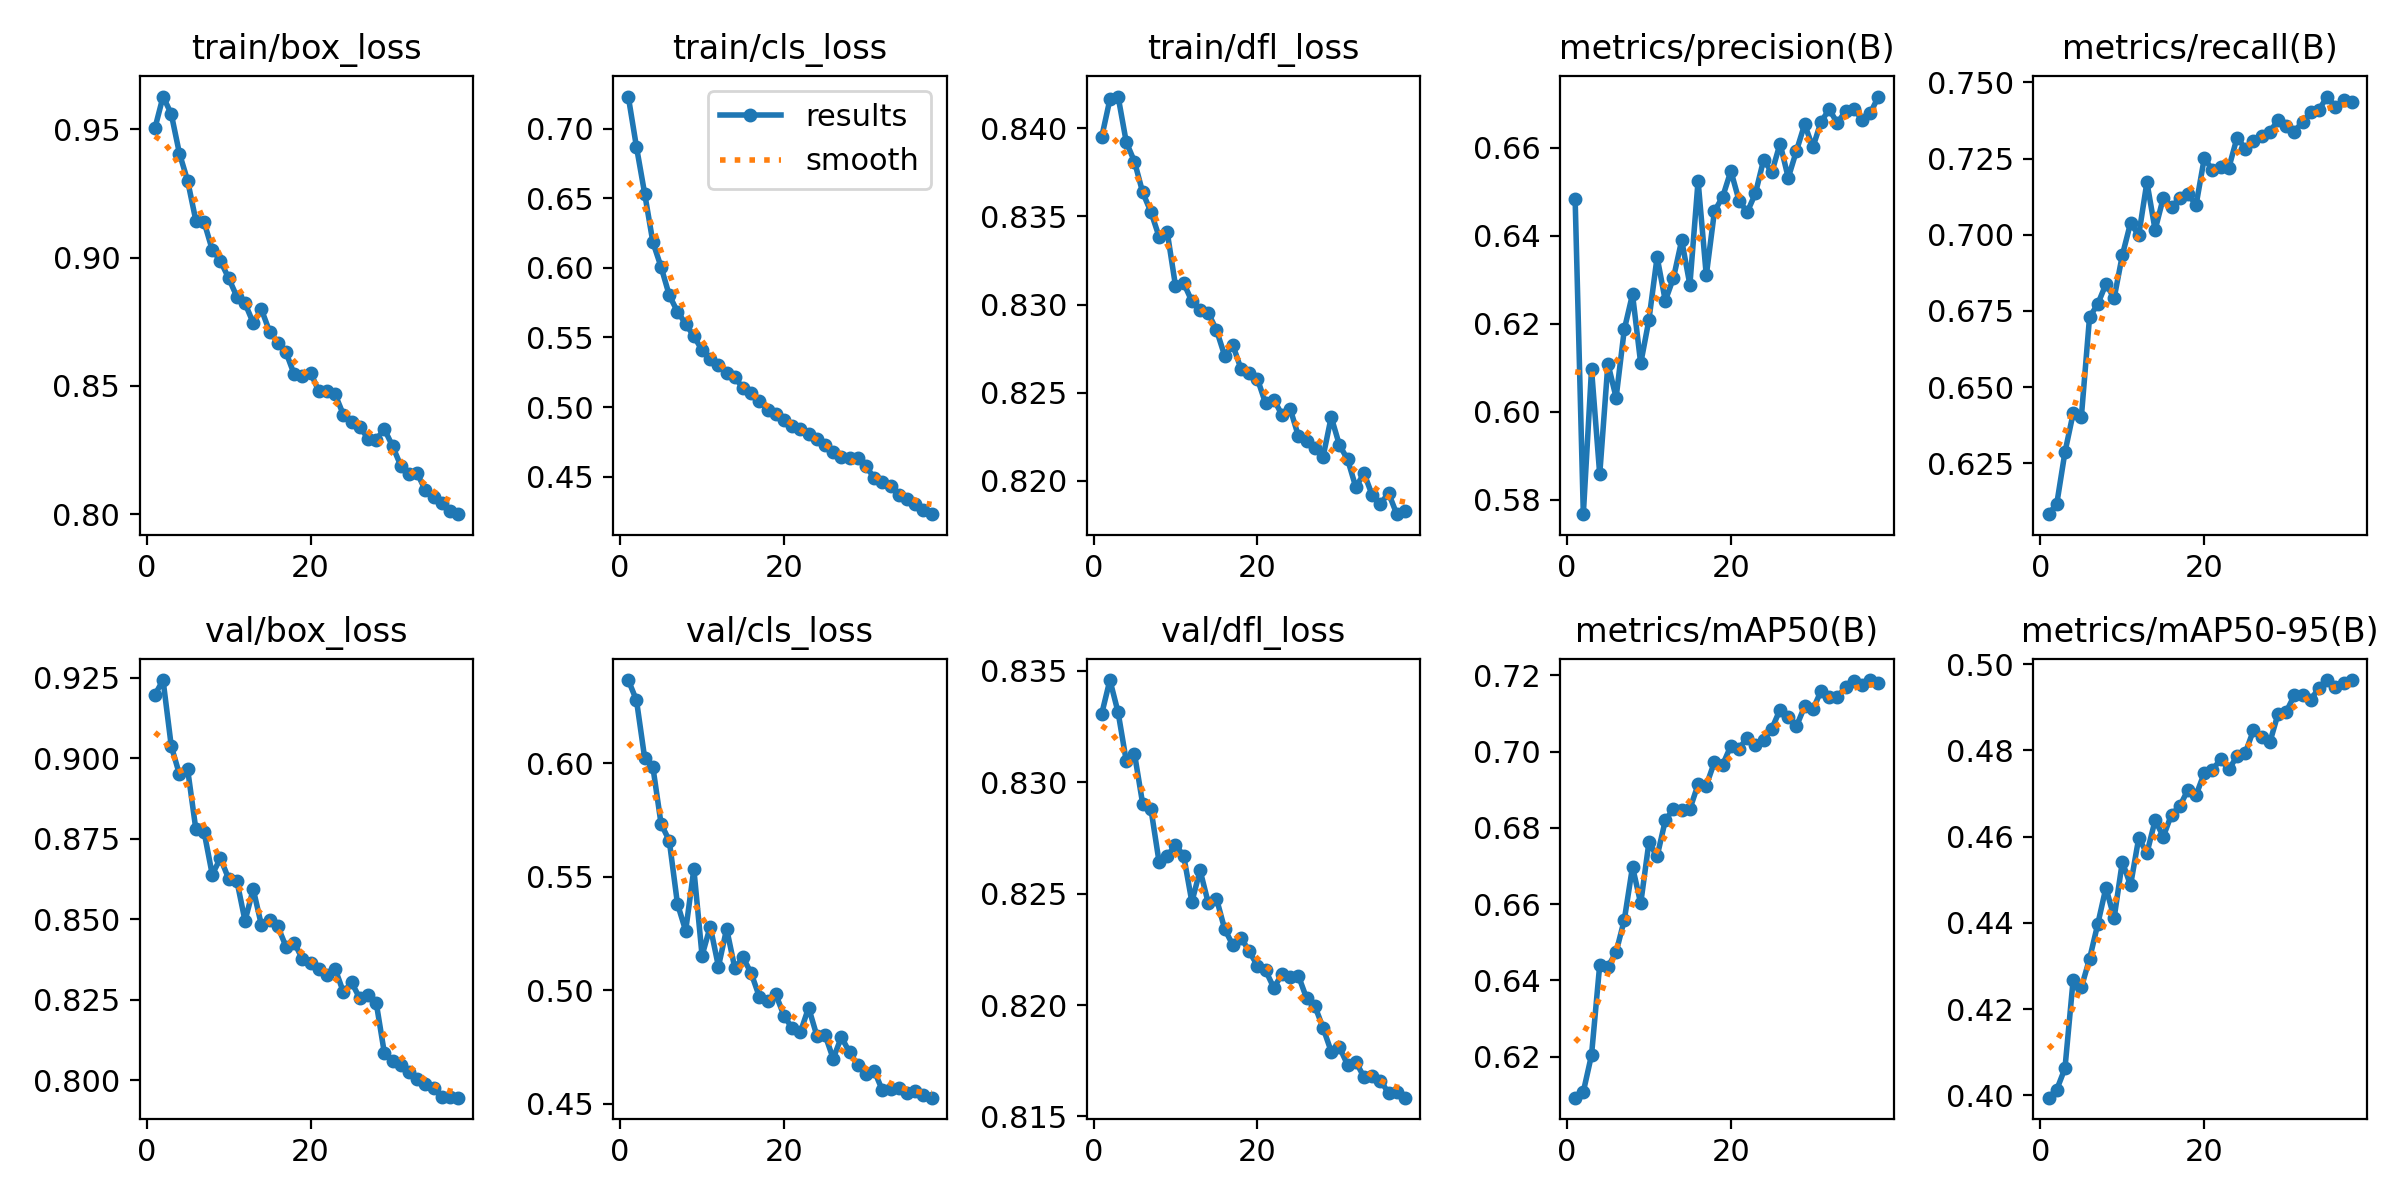

Values plotted in this chart, from the file beside it:
epoch, train/box_loss, train/cls_loss, train/dfl_loss, metrics/precision(B), metrics/recall(B), metrics/mAP50(B), metrics/mAP50-95(B), val/box_loss, val/cls_loss, val/dfl_loss, lr/pg0, lr/pg1, lr/pg2
1, 0.9503, 0.723, 0.8395, 0.6484, 0.6083, 0.6093, 0.3995, 0.9197, 0.6365, 0.8331, 0.0001751, 0.0001751, 0.0001751
2, 0.9627, 0.6868, 0.8416, 0.5767, 0.6117, 0.6108, 0.4013, 0.9243, 0.6276, 0.8346, 0.0003413, 0.0003413, 0.0003413
3, 0.9559, 0.6533, 0.8418, 0.6097, 0.6287, 0.6205, 0.4062, 0.9038, 0.6022, 0.8331, 0.0004983, 0.0004983, 0.0004983
4, 0.9405, 0.6184, 0.8392, 0.5857, 0.6414, 0.6441, 0.4268, 0.895, 0.5983, 0.8309, 0.0004849, 0.0004849, 0.0004849
5, 0.9299, 0.6007, 0.8381, 0.6109, 0.6402, 0.6436, 0.425, 0.8965, 0.5732, 0.8313, 0.0004849, 0.0004849, 0.0004849
6, 0.9144, 0.5803, 0.8364, 0.6032, 0.673, 0.6474, 0.4316, 0.878, 0.5658, 0.829, 0.0004712, 0.0004712, 0.0004712
7, 0.9139, 0.5685, 0.8353, 0.6187, 0.6773, 0.6559, 0.4397, 0.8772, 0.538, 0.8288, 0.0004575, 0.0004575, 0.0004575
8, 0.9031, 0.5599, 0.8338, 0.6267, 0.6839, 0.6698, 0.4482, 0.8639, 0.5262, 0.8264, 0.0004438, 0.0004438, 0.0004438
9, 0.8987, 0.5508, 0.8341, 0.611, 0.6792, 0.6602, 0.4411, 0.869, 0.5533, 0.8267, 0.0004301, 0.0004301, 0.0004301
10, 0.892, 0.541, 0.8311, 0.6208, 0.6933, 0.6762, 0.4542, 0.8626, 0.5152, 0.8272, 0.0004164, 0.0004164, 0.0004164
11, 0.8848, 0.5342, 0.8312, 0.6352, 0.7039, 0.6725, 0.4487, 0.862, 0.528, 0.8267, 0.0004027, 0.0004027, 0.0004027
12, 0.8822, 0.5302, 0.8302, 0.6252, 0.6998, 0.682, 0.4597, 0.8495, 0.5104, 0.8246, 0.000389, 0.000389, 0.000389
13, 0.8746, 0.5248, 0.8297, 0.6304, 0.7173, 0.685, 0.4562, 0.8594, 0.527, 0.826, 0.0003753, 0.0003753, 0.0003753
14, 0.8798, 0.5214, 0.8295, 0.639, 0.7016, 0.6848, 0.4638, 0.8482, 0.5097, 0.8246, 0.0003616, 0.0003616, 0.0003616
15, 0.8711, 0.5136, 0.8286, 0.6289, 0.7122, 0.685, 0.46, 0.8497, 0.5144, 0.8248, 0.0003479, 0.0003479, 0.0003479
16, 0.8669, 0.5103, 0.8271, 0.6525, 0.7091, 0.6914, 0.4651, 0.8478, 0.5074, 0.8234, 0.0003342, 0.0003342, 0.0003342
17, 0.8631, 0.5044, 0.8277, 0.631, 0.712, 0.6911, 0.4671, 0.8415, 0.497, 0.8227, 0.0003204, 0.0003204, 0.0003204
18, 0.8545, 0.498, 0.8263, 0.6456, 0.7134, 0.6973, 0.4708, 0.8428, 0.4952, 0.823, 0.0003067, 0.0003067, 0.0003067
19, 0.8538, 0.4952, 0.8261, 0.6488, 0.7098, 0.6966, 0.4697, 0.8377, 0.4981, 0.8224, 0.000293, 0.000293, 0.000293
20, 0.8552, 0.491, 0.8258, 0.6548, 0.7252, 0.7015, 0.4748, 0.8365, 0.4887, 0.8218, 0.0002793, 0.0002793, 0.0002793
21, 0.848, 0.4863, 0.8244, 0.648, 0.7212, 0.7008, 0.4756, 0.8345, 0.4832, 0.8216, 0.0002656, 0.0002656, 0.0002656
22, 0.8482, 0.4839, 0.8246, 0.6454, 0.7224, 0.7037, 0.4779, 0.8328, 0.4815, 0.8208, 0.0002519, 0.0002519, 0.0002519
23, 0.8467, 0.481, 0.8237, 0.6497, 0.7221, 0.7017, 0.4756, 0.8346, 0.4923, 0.8214, 0.0002382, 0.0002382, 0.0002382
24, 0.8388, 0.4769, 0.8241, 0.6573, 0.7319, 0.703, 0.4787, 0.8274, 0.48, 0.8213, 0.0002245, 0.0002245, 0.0002245
25, 0.8359, 0.4727, 0.8225, 0.6544, 0.7283, 0.706, 0.4794, 0.8304, 0.4803, 0.8213, 0.0002108, 0.0002108, 0.0002108
26, 0.8342, 0.4676, 0.8223, 0.661, 0.7309, 0.711, 0.4847, 0.8255, 0.4698, 0.8203, 0.0001971, 0.0001971, 0.0001971
27, 0.8295, 0.4644, 0.8218, 0.6532, 0.7325, 0.7092, 0.4831, 0.8265, 0.4793, 0.82, 0.0001834, 0.0001834, 0.0001834
28, 0.8291, 0.4634, 0.8214, 0.6593, 0.7339, 0.7066, 0.4819, 0.8242, 0.4726, 0.819, 0.0001697, 0.0001697, 0.0001697
29, 0.8332, 0.4633, 0.8236, 0.6654, 0.7376, 0.7119, 0.4885, 0.8085, 0.4671, 0.8179, 0.000156, 0.000156, 0.000156
30, 0.8266, 0.4574, 0.822, 0.6601, 0.7358, 0.7111, 0.489, 0.806, 0.463, 0.8181, 0.0001423, 0.0001423, 0.0001423
31, 0.819, 0.4492, 0.8212, 0.6659, 0.7339, 0.7159, 0.4928, 0.8047, 0.4645, 0.8173, 0.0001286, 0.0001286, 0.0001286
32, 0.8157, 0.4459, 0.8196, 0.6687, 0.7372, 0.7144, 0.493, 0.8026, 0.4559, 0.8175, 0.0001149, 0.0001149, 0.0001149
33, 0.816, 0.4433, 0.8204, 0.6656, 0.7403, 0.7142, 0.4918, 0.8005, 0.4566, 0.8168, 0.0001012, 0.0001012, 0.0001012
34, 0.8095, 0.4372, 0.8192, 0.6684, 0.7411, 0.7171, 0.4946, 0.7989, 0.4569, 0.8168, 8.7482e-05, 8.7482e-05, 8.7482e-05
35, 0.8067, 0.4341, 0.8187, 0.6689, 0.7454, 0.7184, 0.4963, 0.7977, 0.4546, 0.8166, 7.3778e-05, 7.3778e-05, 7.3778e-05
36, 0.8046, 0.4305, 0.8193, 0.6664, 0.742, 0.7175, 0.4947, 0.7949, 0.4557, 0.8161, 6.0075e-05, 6.0075e-05, 6.0075e-05
37, 0.8011, 0.4259, 0.8181, 0.6679, 0.7441, 0.7188, 0.4957, 0.7949, 0.4539, 0.8161, 4.6371e-05, 4.6371e-05, 4.6371e-05
38, 0.8001, 0.4231, 0.8183, 0.6717, 0.7437, 0.7179, 0.4963, 0.7946, 0.4527, 0.8158, 3.2667e-05, 3.2667e-05, 3.2667e-05
